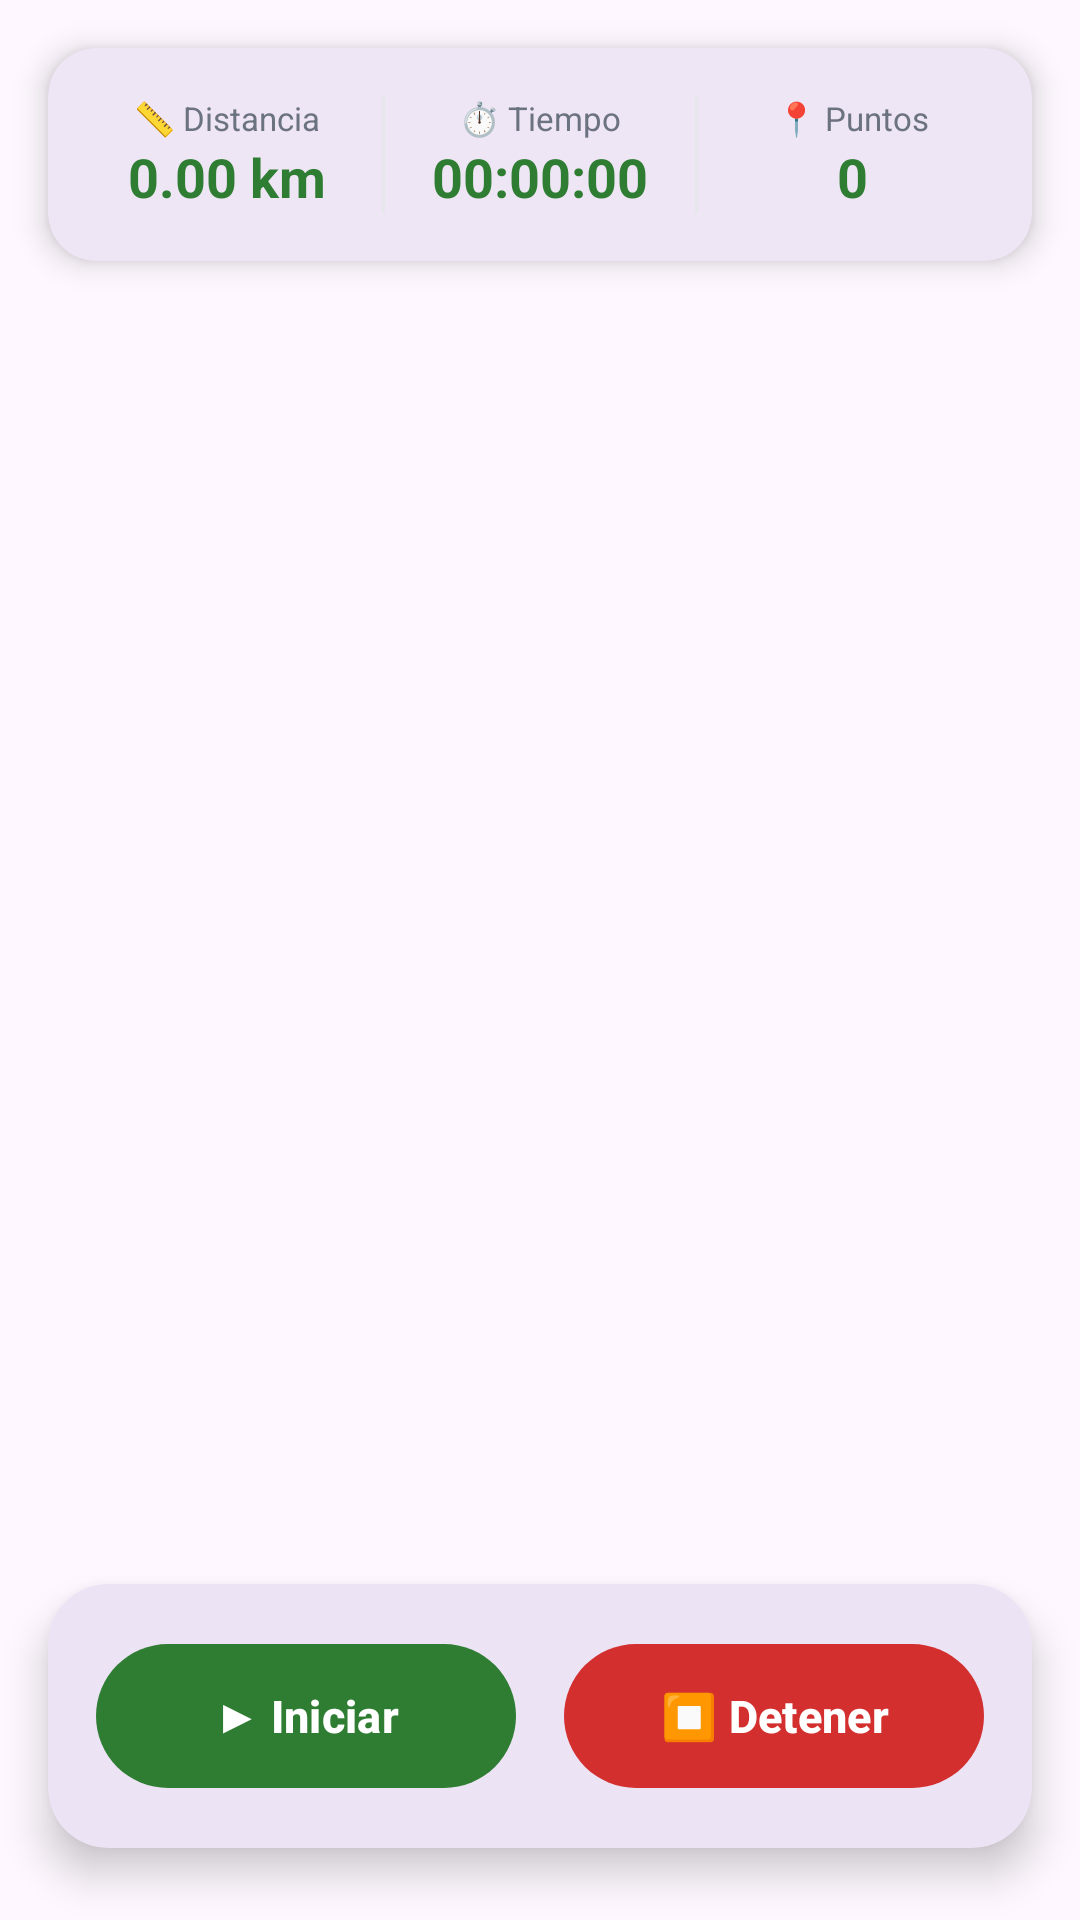

This screen was rendered from an Android layout file. Write that file and the resources it references.
<!-- AndroidManifest.xml: application theme Theme.Material3.DayNight.NoActionBar -->
<!-- res/layout/fragment_create_route.xml -->
<?xml version="1.0" encoding="utf-8"?>
<androidx.constraintlayout.widget.ConstraintLayout
    xmlns:android="http://schemas.android.com/apk/res/android"
    xmlns:app="http://schemas.android.com/apk/res-auto"
    android:layout_width="match_parent"
    android:layout_height="match_parent">

    
    <FrameLayout
        android:id="@+id/mapContainer"
        android:layout_width="0dp"
        android:layout_height="0dp"
        app:layout_constraintTop_toTopOf="parent"
        app:layout_constraintBottom_toBottomOf="parent"
        app:layout_constraintStart_toStartOf="parent"
        app:layout_constraintEnd_toEndOf="parent" />

    
    <View
        android:id="@+id/recordingIndicator"
        android:layout_width="14dp"
        android:layout_height="14dp"
        android:background="@drawable/bg_badge"
        android:visibility="gone"
        app:layout_constraintTop_toTopOf="parent"
        app:layout_constraintStart_toStartOf="parent"
        android:layout_marginTop="20dp"
        android:layout_marginStart="20dp" />

    
    <com.google.android.material.card.MaterialCardView
        android:id="@+id/cardStats"
        android:layout_width="0dp"
        android:layout_height="wrap_content"
        android:layout_marginStart="16dp"
        android:layout_marginEnd="16dp"
        android:layout_marginTop="16dp"
        app:cardCornerRadius="16dp"
        app:cardElevation="6dp"
        app:strokeWidth="0dp"
        app:layout_constraintTop_toTopOf="parent"
        app:layout_constraintStart_toStartOf="parent"
        app:layout_constraintEnd_toEndOf="parent">

        <LinearLayout
            android:layout_width="match_parent"
            android:layout_height="wrap_content"
            android:orientation="horizontal"
            android:padding="16dp">

            <LinearLayout
                android:layout_width="0dp"
                android:layout_height="wrap_content"
                android:layout_weight="1"
                android:orientation="vertical"
                android:gravity="center">

                <TextView
                    android:layout_width="wrap_content"
                    android:layout_height="wrap_content"
                    android:text="📏 Distancia"
                    android:textSize="11sp"
                    android:textColor="@color/text_secondary" />

                <TextView
                    android:id="@+id/tvDistance"
                    android:layout_width="wrap_content"
                    android:layout_height="wrap_content"
                    android:text="0.00 km"
                    android:textSize="18sp"
                    android:textStyle="bold"
                    android:textColor="@color/sl_primary" />

            </LinearLayout>

            <View
                android:layout_width="1dp"
                android:layout_height="match_parent"
                android:background="@color/card_border"
                android:layout_marginHorizontal="8dp" />

            <LinearLayout
                android:layout_width="0dp"
                android:layout_height="wrap_content"
                android:layout_weight="1"
                android:orientation="vertical"
                android:gravity="center">

                <TextView
                    android:layout_width="wrap_content"
                    android:layout_height="wrap_content"
                    android:text="⏱️ Tiempo"
                    android:textSize="11sp"
                    android:textColor="@color/text_secondary" />

                <TextView
                    android:id="@+id/tvDuration"
                    android:layout_width="wrap_content"
                    android:layout_height="wrap_content"
                    android:text="00:00:00"
                    android:textSize="18sp"
                    android:textStyle="bold"
                    android:textColor="@color/sl_primary" />

            </LinearLayout>

            <View
                android:layout_width="1dp"
                android:layout_height="match_parent"
                android:background="@color/card_border"
                android:layout_marginHorizontal="8dp" />

            <LinearLayout
                android:layout_width="0dp"
                android:layout_height="wrap_content"
                android:layout_weight="1"
                android:orientation="vertical"
                android:gravity="center">

                <TextView
                    android:layout_width="wrap_content"
                    android:layout_height="wrap_content"
                    android:text="📍 Puntos"
                    android:textSize="11sp"
                    android:textColor="@color/text_secondary" />

                <TextView
                    android:id="@+id/tvPoints"
                    android:layout_width="wrap_content"
                    android:layout_height="wrap_content"
                    android:text="0"
                    android:textSize="18sp"
                    android:textStyle="bold"
                    android:textColor="@color/sl_primary" />

            </LinearLayout>

        </LinearLayout>

    </com.google.android.material.card.MaterialCardView>

    
    <com.google.android.material.card.MaterialCardView
        android:id="@+id/cardControls"
        android:layout_width="0dp"
        android:layout_height="wrap_content"
        android:layout_marginStart="16dp"
        android:layout_marginEnd="16dp"
        android:layout_marginBottom="24dp"
        app:cardCornerRadius="20dp"
        app:cardElevation="8dp"
        app:strokeWidth="0dp"
        app:layout_constraintBottom_toBottomOf="parent"
        app:layout_constraintStart_toStartOf="parent"
        app:layout_constraintEnd_toEndOf="parent">

        <LinearLayout
            android:layout_width="match_parent"
            android:layout_height="wrap_content"
            android:orientation="horizontal"
            android:padding="16dp"
            android:gravity="center">

            <com.google.android.material.button.MaterialButton
                android:id="@+id/btnStartPause"
                android:layout_width="0dp"
                android:layout_height="56dp"
                android:layout_weight="1"
                android:layout_marginEnd="8dp"
                android:text="▶ Iniciar"
                android:textSize="15sp"
                android:textStyle="bold"
                android:textColor="@color/text_on_dark"
                app:backgroundTint="@color/sl_primary"
                app:cornerRadius="28dp"
                app:elevation="4dp" />

            <com.google.android.material.button.MaterialButton
                android:id="@+id/btnStop"
                android:layout_width="0dp"
                android:layout_height="56dp"
                android:layout_weight="1"
                android:layout_marginStart="8dp"
                android:text="⏹ Detener"
                android:textSize="15sp"
                android:textStyle="bold"
                android:textColor="@color/text_on_dark"
                app:backgroundTint="@color/error"
                app:cornerRadius="28dp"
                app:elevation="4dp"
                android:enabled="false" />

        </LinearLayout>

    </com.google.android.material.card.MaterialCardView>

</androidx.constraintlayout.widget.ConstraintLayout>
<!-- resources referenced by this layout -->
<resources>
  <color name="card_border">#E5E7EB</color>
  <color name="error">#D32F2F</color>
  <color name="sl_primary">#2E7D32</color>
  <color name="text_on_dark">#FFFFFF</color>
  <color name="text_secondary">#6B7280</color>
  <!-- drawable bg_badge (drawable) -->
  <shape xmlns:android="http://schemas.android.com/apk/res/android"
      android:shape="rectangle">
  
      <solid android:color="@color/sl_primary" />
  
      <corners android:radius="12dp" />
  </shape>
</resources>
